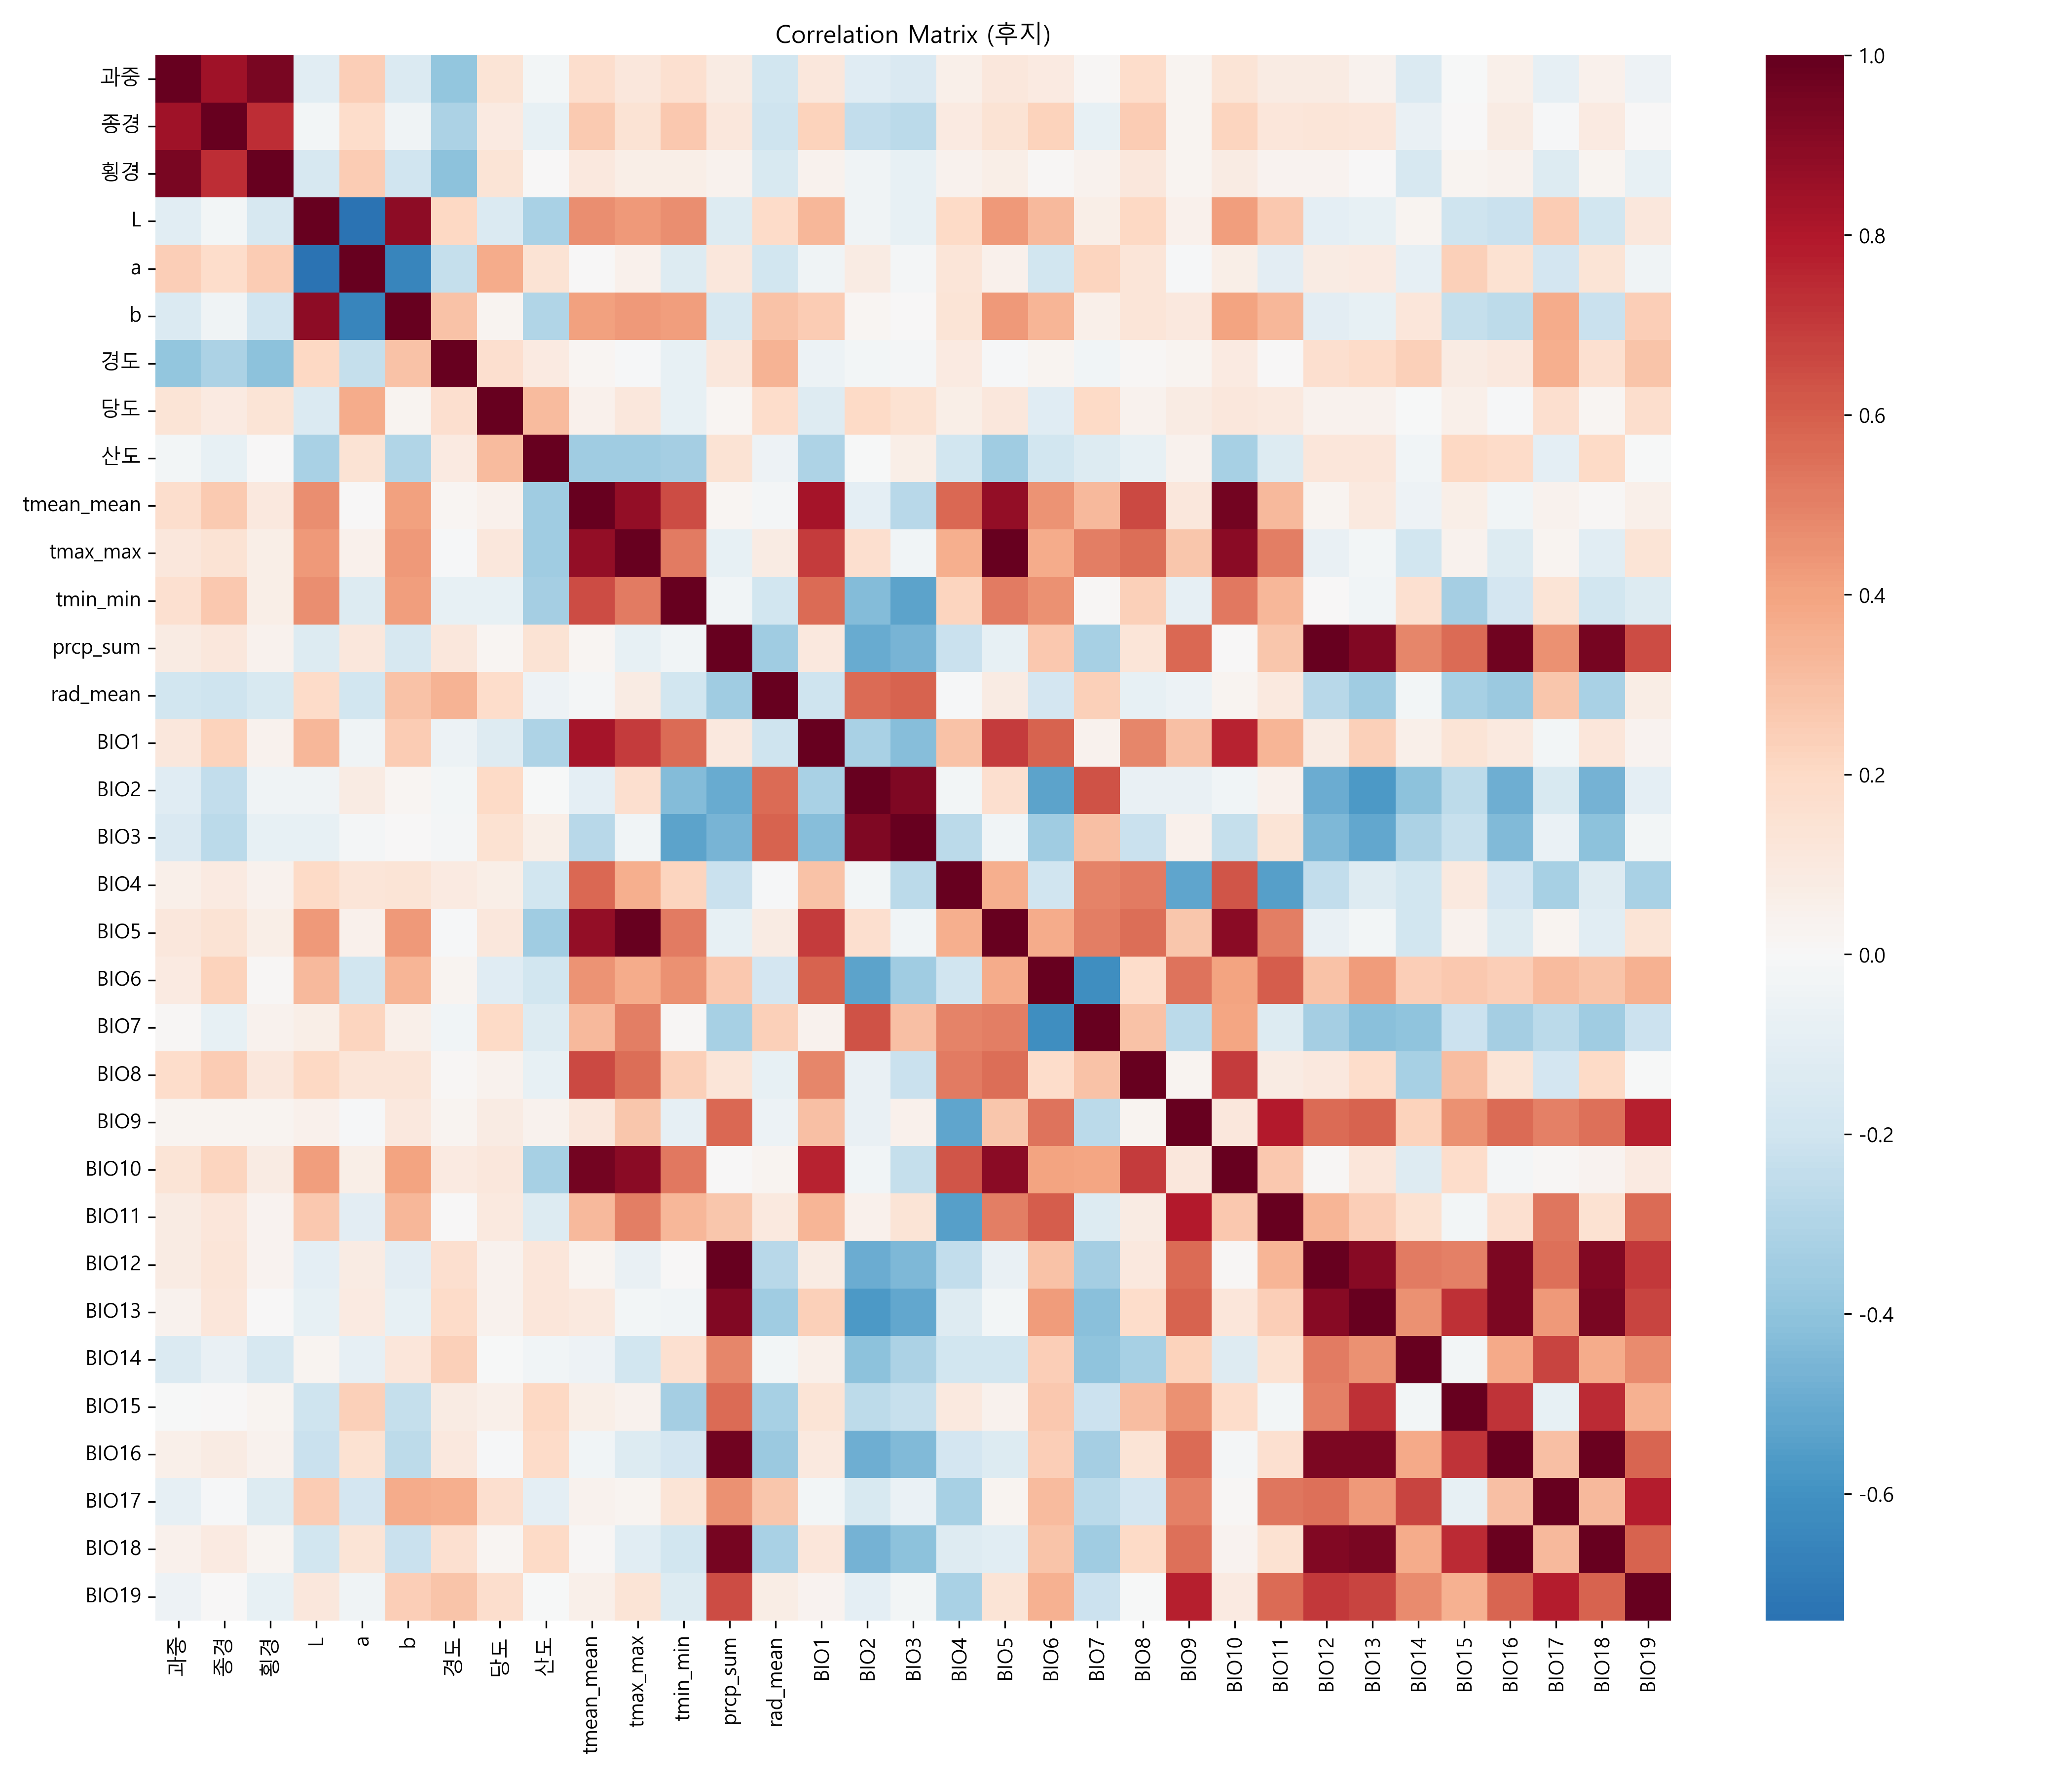

Data behind this chart, as committed beside it:
, 과중, 종경, 횡경, L, a, b, 경도, 당도, 산도, tmean_mean, tmax_max, tmin_min, prcp_sum, rad_mean, BIO1, BIO2, BIO3, BIO4, BIO5, BIO6, BIO7, BIO8, BIO9
과중, 1.0, 0.8482, 0.94, -0.1151, 0.2481, -0.1441, -0.3896, 0.138, -0.02997, 0.1721, 0.1097, 0.1597, 0.07671, -0.1961, 0.1099, -0.1214, -0.1541, 0.05828, 0.1097, 0.09145, 0.008863, 0.184, 0.0235
종경, 0.8482, 1.0, 0.7409, -0.031, 0.1825, -0.04201, -0.3164, 0.09378, -0.07617, 0.2617, 0.1491, 0.2679, 0.1108, -0.2056, 0.2259, -0.2498, -0.267, 0.09504, 0.1491, 0.2296, -0.08549, 0.2534, 0.02197
횡경, 0.94, 0.7409, 1.0, -0.1632, 0.2576, -0.1997, -0.4131, 0.1307, 0.006053, 0.1043, 0.06685, 0.0661, 0.04458, -0.1603, 0.04695, -0.04465, -0.07793, 0.04613, 0.06685, 0.01208, 0.04587, 0.1122, 0.03065
L, -0.1151, -0.031, -0.1632, 1.0, -0.7411, 0.8879, 0.2071, -0.1469, -0.3231, 0.4662, 0.4302, 0.4657, -0.1388, 0.1956, 0.3302, -0.04419, -0.08436, 0.2013, 0.4302, 0.3233, 0.06771, 0.209, 0.05202
a, 0.2481, 0.1825, 0.2576, -0.7411, 1.0, -0.6575, -0.2366, 0.3718, 0.1439, 0.003172, 0.05169, -0.1405, 0.1112, -0.1853, -0.0426, 0.07598, -0.01477, 0.1267, 0.05169, -0.1924, 0.2224, 0.1264, -0.009055
b, -0.1441, -0.04201, -0.1997, 0.8879, -0.6575, 1.0, 0.2932, 0.02242, -0.298, 0.4108, 0.4312, 0.4161, -0.1693, 0.2897, 0.2562, 0.01891, 0.0008493, 0.1428, 0.4312, 0.3382, 0.0547, 0.1269, 0.1053
경도, -0.3896, -0.3164, -0.4131, 0.2071, -0.2366, 0.2932, 1.0, 0.1682, 0.09106, 0.01875, -0.008306, -0.07465, 0.1116, 0.3535, -0.05808, -0.02617, -0.01854, 0.09537, -0.008306, 0.02941, -0.03434, 0.008068, 0.02513
당도, 0.138, 0.09378, 0.1307, -0.1469, 0.3718, 0.02242, 0.1682, 1.0, 0.3176, 0.05115, 0.1101, -0.08053, 0.01476, 0.188, -0.1262, 0.2032, 0.1527, 0.06614, 0.1101, -0.1185, 0.2038, 0.04338, 0.08005
산도, -0.02997, -0.07617, 0.006053, -0.3231, 0.1439, -0.298, 0.09106, 0.3176, 1.0, -0.3467, -0.3583, -0.3382, 0.1498, -0.04957, -0.3123, -0.002259, 0.06167, -0.1894, -0.3583, -0.1872, -0.1324, -0.08353, 0.04622
tmean_mean, 0.1721, 0.2617, 0.1043, 0.4662, 0.003172, 0.4108, 0.01875, 0.05115, -0.3467, 1.0, 0.8716, 0.6496, 0.01928, -0.01868, 0.8266, -0.09898, -0.2766, 0.5734, 0.8716, 0.4477, 0.3222, 0.6591, 0.1135
tmax_max, 0.1097, 0.1491, 0.06685, 0.4302, 0.05169, 0.4312, -0.008306, 0.1101, -0.3583, 0.8716, 1.0, 0.5231, -0.08754, 0.08393, 0.6961, 0.1652, -0.03395, 0.3673, 1, 0.3684, 0.5047, 0.5542, 0.2775
tmin_min, 0.1597, 0.2679, 0.0661, 0.4657, -0.1405, 0.4161, -0.07465, -0.08053, -0.3382, 0.6496, 0.5231, 1.0, -0.03485, -0.195, 0.5668, -0.4347, -0.5325, 0.2224, 0.5231, 0.4625, 0.01347, 0.2397, -0.09173
prcp_sum, 0.07671, 0.1108, 0.04458, -0.1388, 0.1112, -0.1693, 0.1116, 0.01476, 0.1498, 0.01928, -0.08754, -0.03485, 1.0, -0.348, 0.1057, -0.4966, -0.4557, -0.2212, -0.08754, 0.2715, -0.3262, 0.127, 0.574
rad_mean, -0.1961, -0.2056, -0.1603, 0.1956, -0.1853, 0.2897, 0.3535, 0.188, -0.04957, -0.01868, 0.08393, -0.195, -0.348, 1.0, -0.2077, 0.567, 0.5882, -0.01026, 0.08393, -0.1779, 0.2363, -0.08326, -0.05896
BIO1, 0.1099, 0.2259, 0.04695, 0.3302, -0.0426, 0.2562, -0.05808, -0.1262, -0.3123, 0.8266, 0.6961, 0.5668, 0.1057, -0.2077, 1.0, -0.3209, -0.4217, 0.2968, 0.6961, 0.5905, 0.04107, 0.4866, 0.3005
BIO2, -0.1214, -0.2498, -0.04465, -0.04419, 0.07598, 0.01891, -0.02617, 0.2032, -0.002259, -0.09898, 0.1652, -0.4347, -0.4966, 0.567, -0.3209, 1.0, 0.9286, -0.02065, 0.1652, -0.5334, 0.6352, -0.06787, -0.07027
BIO3, -0.1541, -0.267, -0.07793, -0.08436, -0.01477, 0.0008493, -0.01854, 0.1527, 0.06167, -0.2766, -0.03395, -0.5325, -0.4557, 0.5882, -0.4217, 0.9286, 1.0, -0.2703, -0.03395, -0.3588, 0.3044, -0.2204, 0.05045
BIO4, 0.05828, 0.09504, 0.04613, 0.2013, 0.1267, 0.1428, 0.09537, 0.06614, -0.1894, 0.5734, 0.3673, 0.2224, -0.2212, -0.01026, 0.2968, -0.02065, -0.2703, 1.0, 0.3673, -0.1993, 0.4961, 0.5195, -0.5294
BIO5, 0.1097, 0.1491, 0.06685, 0.4302, 0.05169, 0.4312, -0.008306, 0.1101, -0.3583, 0.8716, 1, 0.5231, -0.08754, 0.08393, 0.6961, 0.1652, -0.03395, 0.3673, 1.0, 0.3684, 0.5047, 0.5542, 0.2775
BIO6, 0.09145, 0.2296, 0.01208, 0.3233, -0.1924, 0.3382, 0.02941, -0.1185, -0.1872, 0.4477, 0.3684, 0.4625, 0.2715, -0.1779, 0.5905, -0.5334, -0.3588, -0.1993, 0.3684, 1.0, -0.6167, 0.1897, 0.5387
BIO7, 0.008863, -0.08549, 0.04587, 0.06771, 0.2224, 0.0547, -0.03434, 0.2038, -0.1324, 0.3222, 0.5047, 0.01347, -0.3262, 0.2363, 0.04107, 0.6352, 0.3044, 0.4961, 0.5047, -0.6167, 1.0, 0.2931, -0.2701
BIO8, 0.184, 0.2534, 0.1122, 0.209, 0.1264, 0.1269, 0.008068, 0.04338, -0.08353, 0.6591, 0.5542, 0.2397, 0.127, -0.08326, 0.4866, -0.06787, -0.2204, 0.5195, 0.5542, 0.1897, 0.2931, 1.0, 0.02223
BIO9, 0.0235, 0.02197, 0.03065, 0.05202, -0.009055, 0.1053, 0.02513, 0.08005, 0.04622, 0.1135, 0.2775, -0.09173, 0.574, -0.05896, 0.3005, -0.07027, 0.05045, -0.5294, 0.2775, 0.5387, -0.2701, 0.02223, 1.0
BIO10, 0.1397, 0.221, 0.08145, 0.421, 0.06579, 0.3984, 0.09242, 0.1132, -0.3293, 0.9659, 0.9018, 0.5261, 0.001092, 0.03145, 0.7627, -0.03539, -0.2319, 0.6295, 0.9018, 0.4007, 0.3915, 0.6991, 0.1159
BIO11, 0.08607, 0.1194, 0.03649, 0.2675, -0.1026, 0.328, 0.001732, 0.09855, -0.1305, 0.3216, 0.5064, 0.3315, 0.2775, 0.09785, 0.3341, 0.05195, 0.1379, -0.5491, 0.5064, 0.6048, -0.1329, 0.07716, 0.7941
BIO12, 0.08585, 0.128, 0.04032, -0.09657, 0.08258, -0.1036, 0.1647, 0.04161, 0.1202, 0.02321, -0.0726, 0.0007179, 0.9865, -0.2733, 0.07665, -0.4918, -0.4421, -0.2501, -0.0726, 0.2985, -0.3387, 0.1083, 0.5703
BIO13, 0.04504, 0.1205, 0.004768, -0.07738, 0.09032, -0.07857, 0.1962, 0.04333, 0.1164, 0.1015, -0.02863, -0.03919, 0.9203, -0.3547, 0.2316, -0.5754, -0.512, -0.1262, -0.02863, 0.4269, -0.4207, 0.1888, 0.5872
BIO14, -0.145, -0.06985, -0.1675, 0.0322, -0.0883, 0.1174, 0.2438, -0.001718, -0.0382, -0.04797, -0.1942, 0.163, 0.4888, -0.0322, 0.05537, -0.4052, -0.3154, -0.1923, -0.1942, 0.2499, -0.3964, -0.3323, 0.2263
BIO15, -0.0005458, 0.002096, 0.02887, -0.2105, 0.2361, -0.2368, 0.08035, 0.05526, 0.2103, 0.06228, 0.04355, -0.338, 0.5688, -0.3304, 0.1357, -0.2644, -0.2286, 0.09652, 0.04355, 0.2699, -0.2137, 0.3105, 0.4567
BIO16, 0.05814, 0.0803, 0.04198, -0.2221, 0.1519, -0.2626, 0.107, -0.006922, 0.1958, -0.03748, -0.1299, -0.1818, 0.9685, -0.3687, 0.1019, -0.4838, -0.4367, -0.1819, -0.1299, 0.2458, -0.3382, 0.1402, 0.5667
BIO17, -0.09175, -0.01276, -0.1319, 0.2552, -0.1818, 0.3725, 0.3651, 0.1688, -0.1004, 0.04365, 0.02862, 0.1411, 0.4533, 0.2775, -0.02079, -0.1566, -0.06281, -0.3311, 0.02862, 0.3178, -0.2709, -0.1809, 0.4997
BIO18, 0.04984, 0.08895, 0.02847, -0.1873, 0.1338, -0.2201, 0.1595, 0.0175, 0.1976, 0.01276, -0.1141, -0.188, 0.9537, -0.3215, 0.1212, -0.472, -0.4139, -0.1269, -0.1141, 0.2798, -0.3565, 0.2021, 0.5481
BIO19, -0.05277, 0.001977, -0.07915, 0.1153, -0.0436, 0.2488, 0.2835, 0.1745, -0.002527, 0.05918, 0.1354, -0.1329, 0.6468, 0.07352, 0.03694, -0.1017, -0.02317, -0.3243, 0.1354, 0.3556, -0.2156, -0.004624, 0.7736
